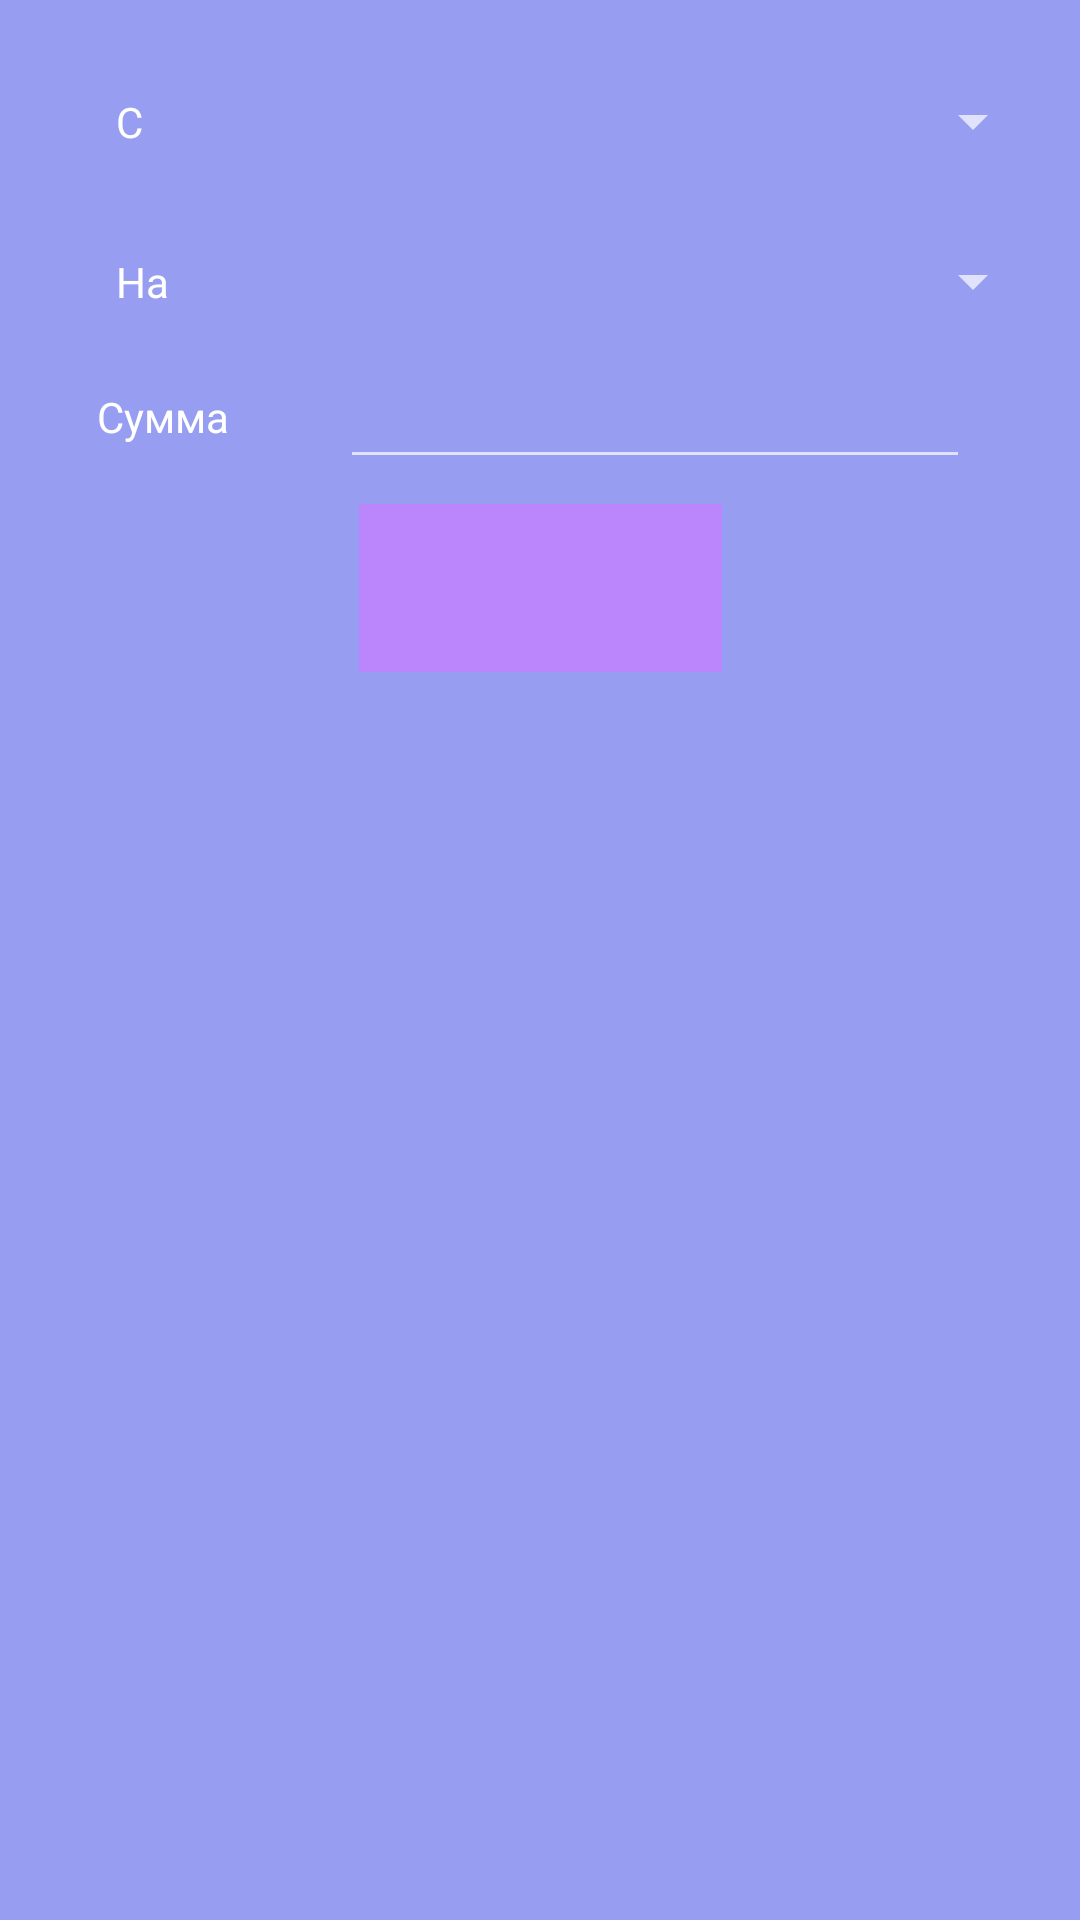

Write the Android layout XML for this screen, with the resource values it uses.
<!-- AndroidManifest.xml: application theme Theme.МенеджерКурсаВалют -->
<!-- res/layout/fragment_convert.xml -->
<?xml version="1.0" encoding="utf-8"?>
<androidx.constraintlayout.widget.ConstraintLayout xmlns:android="http://schemas.android.com/apk/res/android"
    xmlns:app="http://schemas.android.com/apk/res-auto"
    xmlns:tools="http://schemas.android.com/tools"
    android:layout_width="match_parent"
    android:layout_height="match_parent"
    android:background="@color/mmmm"
    tools:context=".presentation.fragnent.ConvertFragment" >

    <TextView
        android:id="@+id/textView5"
        android:layout_width="wrap_content"
        android:layout_height="wrap_content"
        android:text="@string/ss"
        android:textColor="@color/white"
        app:layout_constraintBottom_toBottomOf="parent"
        app:layout_constraintEnd_toEndOf="parent"
        app:layout_constraintHorizontal_bias="0.11"
        app:layout_constraintStart_toStartOf="parent"
        app:layout_constraintTop_toTopOf="parent"
        app:layout_constraintVertical_bias="0.050000012" />

    <TextView
        android:id="@+id/textView6"
        android:layout_width="wrap_content"
        android:layout_height="wrap_content"
        android:text="@string/nna"
        android:textColor="@color/white"
        app:layout_constraintBottom_toBottomOf="parent"
        app:layout_constraintEnd_toEndOf="@+id/textView5"
        app:layout_constraintHorizontal_bias="0.0"
        app:layout_constraintStart_toStartOf="@+id/textView5"
        app:layout_constraintTop_toBottomOf="@+id/textView5"
        app:layout_constraintVertical_bias="0.060000002" />

    <TextView
        android:id="@+id/textView8"
        android:layout_width="wrap_content"
        android:layout_height="wrap_content"
        android:text="@string/sum"
        android:textColor="@color/white"
        app:layout_constraintBottom_toBottomOf="parent"
        app:layout_constraintEnd_toEndOf="@+id/textView6"
        app:layout_constraintHorizontal_bias="0.25"
        app:layout_constraintStart_toStartOf="@+id/textView6"
        app:layout_constraintTop_toBottomOf="@+id/textView6"
        app:layout_constraintVertical_bias="0.050000012" />

    <EditText
        android:id="@+id/sum"
        android:layout_width="wrap_content"
        android:layout_height="wrap_content"
        android:ems="10"
        android:inputType="numberDecimal"
        app:layout_constraintBottom_toBottomOf="@+id/textView8"
        app:layout_constraintEnd_toEndOf="parent"
        app:layout_constraintStart_toEndOf="@+id/textView8"
        app:layout_constraintTop_toTopOf="@+id/textView8" />

    <Spinner
        android:id="@+id/spinner2"
        android:layout_width="289dp"
        android:layout_height="27dp"
        app:layout_constraintBottom_toBottomOf="@+id/textView5"
        app:layout_constraintEnd_toEndOf="parent"
        app:layout_constraintStart_toEndOf="@+id/textView5"
        app:layout_constraintTop_toTopOf="@+id/textView5" />

    <Spinner
        android:id="@+id/spinner3"
        android:layout_width="289dp"
        android:layout_height="27dp"
        app:layout_constraintBottom_toBottomOf="@+id/textView6"
        app:layout_constraintEnd_toEndOf="@+id/spinner2"
        app:layout_constraintStart_toStartOf="@+id/spinner2"
        app:layout_constraintTop_toTopOf="@+id/textView6" />

    <ImageButton
        android:id="@+id/convert"
        android:layout_width="121dp"
        android:layout_height="56dp"
        android:background="@color/purple_200"
        android:src="@drawable/baseline_cached_24"
        app:layout_constraintBottom_toBottomOf="parent"
        app:layout_constraintEnd_toEndOf="parent"
        app:layout_constraintStart_toStartOf="parent"
        app:layout_constraintTop_toBottomOf="@+id/sum"
        app:layout_constraintVertical_bias="0.01999998" />

    <TextView
        android:id="@+id/result"
        android:layout_width="wrap_content"
        android:layout_height="wrap_content"
        android:textColor="@color/white"
        android:textSize="24sp"
        app:layout_constraintBottom_toBottomOf="parent"
        app:layout_constraintEnd_toEndOf="parent"
        app:layout_constraintStart_toStartOf="parent"
        app:layout_constraintTop_toBottomOf="@+id/convert"
        app:layout_constraintVertical_bias="0.13" />

    <TextView
        android:id="@+id/allResFrom"
        android:layout_width="wrap_content"
        android:layout_height="wrap_content"

        android:textColor="@color/white"
        app:layout_constraintBottom_toBottomOf="parent"
        app:layout_constraintEnd_toEndOf="parent"
        app:layout_constraintHorizontal_bias="0.13"
        app:layout_constraintStart_toStartOf="parent"
        app:layout_constraintTop_toBottomOf="@+id/result"
        app:layout_constraintVertical_bias="0.01999998" />

    <TextView
        android:id="@+id/allResTo"
        android:layout_width="wrap_content"
        android:layout_height="wrap_content"
        android:layout_marginTop="28dp"

        android:textColor="@color/white"
        app:layout_constraintBottom_toBottomOf="parent"
        app:layout_constraintEnd_toEndOf="@+id/allResFrom"
        app:layout_constraintStart_toStartOf="@+id/allResFrom"
        app:layout_constraintTop_toBottomOf="@+id/allResFrom"
        app:layout_constraintVertical_bias="0.0" />

</androidx.constraintlayout.widget.ConstraintLayout>
<!-- resources referenced by this layout -->
<resources>
  <color name="mmmm">#979DF0</color>
  <color name="purple_200">#FFBB86FC</color>
  <color name="white">#FFFFFFFF</color>
  <string name="nna">На</string>
  <string name="ss">С</string>
  <string name="sum">Сумма</string>
  <style name="Theme.МенеджерКурсаВалют" parent="Theme.MaterialComponents.NoActionBar">
          
          <item name="colorPrimary">@color/purple_500</item>
          <item name="colorPrimaryVariant">@color/purple_700</item>
          <item name="colorOnPrimary">@color/white</item>
          
          <item name="colorSecondary">@color/teal_200</item>
          <item name="colorSecondaryVariant">@color/teal_700</item>
          <item name="colorOnSecondary">@color/black</item>
          
          <item name="android:statusBarColor">?attr/colorPrimaryVariant</item>
          
      </style>
  <color name="purple_500">#FF6200EE</color>
  <color name="purple_700">#CA86D9</color>
  <color name="teal_200">#CA86D9</color>
  <color name="teal_700">#CA86D9</color>
  <color name="black">#FF000000</color>
</resources>
